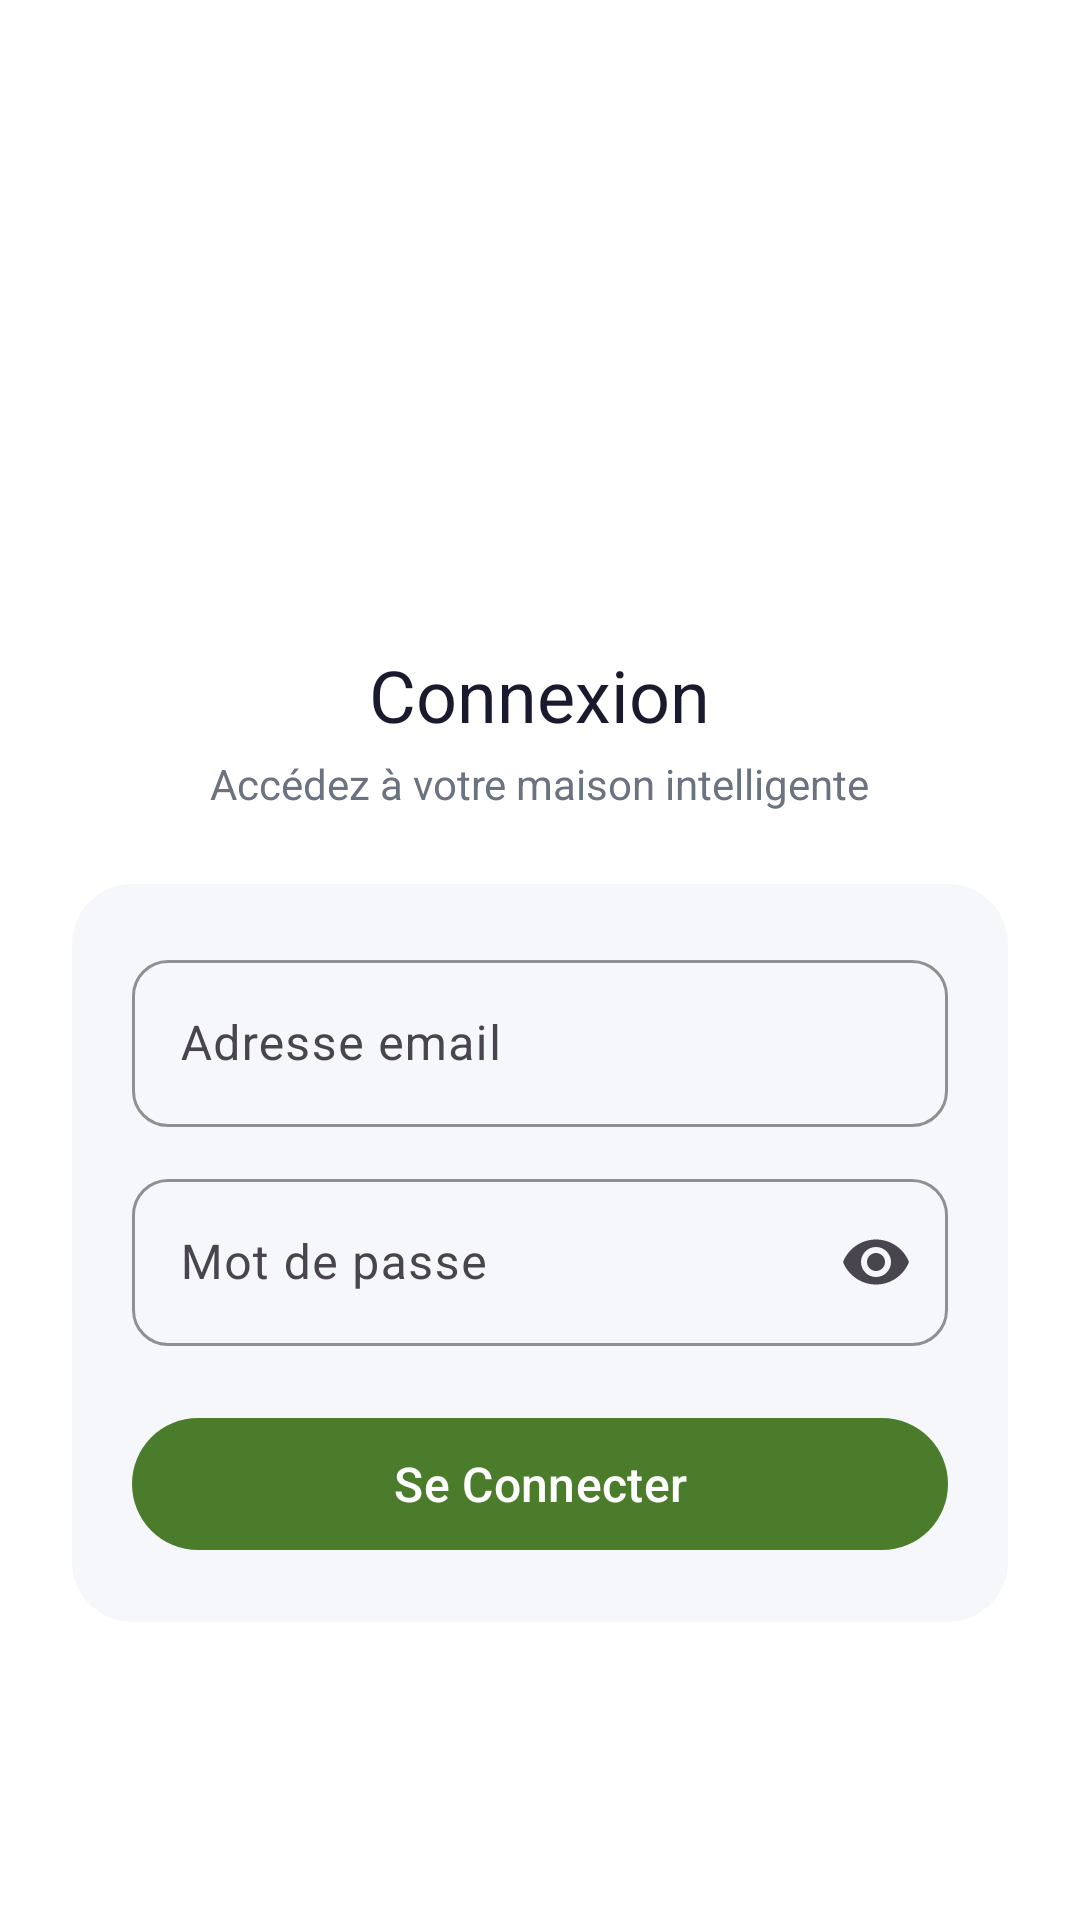

Android layout source for this screen:
<!-- AndroidManifest.xml: activity theme Theme.Agri_app -->
<!-- res/layout/activity_login.xml -->
<?xml version="1.0" encoding="utf-8"?>
<ScrollView xmlns:android="http://schemas.android.com/apk/res/android"
    xmlns:app="http://schemas.android.com/apk/res-auto"
    android:layout_width="match_parent"
    android:layout_height="match_parent"
    android:background="@color/background_primary"
    android:fillViewport="true"
    android:scrollbars="none">

    <LinearLayout
        android:layout_width="match_parent"
        android:layout_height="wrap_content"
        android:orientation="vertical"
        android:gravity="center_horizontal"
        android:padding="24dp">

        <View android:layout_width="1dp" android:layout_height="0dp" android:layout_weight="1"/>

        
        <ImageView
            android:id="@+id/ivLoginLogo"
            android:layout_width="100dp"
            android:layout_height="100dp"
            android:src="@drawable/logo_agri_smart"
            android:scaleType="fitCenter"
            android:contentDescription="Logo"/>

        
        <TextView
            android:id="@+id/tvLoginTitle"
            android:layout_width="wrap_content"
            android:layout_height="wrap_content"
            android:layout_marginTop="16dp"
            android:text="@string/login_title"
            android:textColor="@color/text_primary"
            android:textSize="24sp"
            android:fontFamily="sans-serif-bold"/>

        <TextView
            android:id="@+id/tvLoginSubtitle"
            android:layout_width="wrap_content"
            android:layout_height="wrap_content"
            android:layout_marginTop="4dp"
            android:text="@string/login_subtitle"
            android:textColor="@color/text_secondary"
            android:textSize="14sp"/>

        
        <androidx.cardview.widget.CardView
            android:id="@+id/cardLogin"
            android:layout_width="match_parent"
            android:layout_height="wrap_content"
            android:layout_marginTop="24dp"
            app:cardBackgroundColor="@color/background_secondary"
            app:cardCornerRadius="20dp"
            app:cardElevation="0dp">

            <LinearLayout
                android:layout_width="match_parent"
                android:layout_height="wrap_content"
                android:orientation="vertical"
                android:padding="20dp">

                <com.google.android.material.textfield.TextInputLayout
                    android:id="@+id/tilEmail"
                    style="@style/Widget.Agri.TextInput"
                    android:layout_width="match_parent"
                    android:layout_height="wrap_content"
                    android:hint="@string/login_email_hint">
                    <com.google.android.material.textfield.TextInputEditText
                        android:id="@+id/etEmail"
                        android:layout_width="match_parent"
                        android:layout_height="wrap_content"
                        android:inputType="textEmailAddress"
                        android:textColor="@color/text_primary"/>
                </com.google.android.material.textfield.TextInputLayout>

                <com.google.android.material.textfield.TextInputLayout
                    android:id="@+id/tilPassword"
                    style="@style/Widget.Agri.TextInput"
                    android:layout_width="match_parent"
                    android:layout_height="wrap_content"
                    android:layout_marginTop="12dp"
                    android:hint="@string/login_password_hint"
                    app:endIconMode="password_toggle">
                    <com.google.android.material.textfield.TextInputEditText
                        android:id="@+id/etPassword"
                        android:layout_width="match_parent"
                        android:layout_height="wrap_content"
                        android:inputType="textPassword"
                        android:textColor="@color/text_primary"/>
                </com.google.android.material.textfield.TextInputLayout>

                <com.google.android.material.button.MaterialButton
                    android:id="@+id/btnLogin"
                    style="@style/Widget.Agri.Button.Primary"
                    android:layout_width="match_parent"
                    android:layout_height="52dp"
                    android:layout_marginTop="20dp"
                    android:text="@string/login_button"/>

                <com.google.android.material.progressindicator.CircularProgressIndicator
                    android:id="@+id/loginProgress"
                    android:layout_width="wrap_content"
                    android:layout_height="wrap_content"
                    android:layout_gravity="center"
                    android:layout_marginTop="12dp"
                    android:visibility="gone"
                    android:indeterminate="true"
                    app:indicatorColor="@color/primary"
                    app:indicatorSize="36dp"/>

                <TextView
                    android:id="@+id/tvError"
                    android:layout_width="match_parent"
                    android:layout_height="wrap_content"
                    android:layout_marginTop="8dp"
                    android:gravity="center"
                    android:textColor="@color/status_danger"
                    android:textSize="13sp"
                    android:visibility="gone"/>
            </LinearLayout>
        </androidx.cardview.widget.CardView>

        <View android:layout_width="1dp" android:layout_height="0dp" android:layout_weight="1"/>
    </LinearLayout>
</ScrollView>
<!-- resources referenced by this layout -->
<resources>
  <color name="background_primary">#FFFFFFFF</color>
  <color name="background_secondary">#FFF5F7FA</color>
  <color name="primary">#FF4A7C2B</color>
  <color name="status_danger">#FFEF5350</color>
  <color name="text_primary">#FF1A1A2E</color>
  <color name="text_secondary">#FF6B7280</color>
  <string name="login_button">Se Connecter</string>
  <string name="login_email_hint">Adresse email</string>
  <string name="login_password_hint">Mot de passe</string>
  <string name="login_subtitle">Accédez à votre maison intelligente</string>
  <string name="login_title">Connexion</string>
  <style name="Widget.Agri.Button.Primary" parent="Widget.Material3.Button">
          <item name="backgroundTint">@color/primary</item>
          <item name="android:textColor">@color/text_on_primary</item>
          <item name="cornerRadius">@dimen/radius_xl</item>
          <item name="android:textAllCaps">false</item>
          <item name="android:textSize">@dimen/text_lg</item>
          <item name="android:fontFamily">sans-serif-medium</item>
      </style>
  <style name="Widget.Agri.TextInput" parent="Widget.Material3.TextInputLayout.OutlinedBox">
          <item name="boxStrokeColor">@color/primary</item>
          <item name="hintTextColor">@color/primary</item>
          <item name="boxCornerRadiusTopStart">@dimen/radius_md</item>
          <item name="boxCornerRadiusTopEnd">@dimen/radius_md</item>
          <item name="boxCornerRadiusBottomStart">@dimen/radius_md</item>
          <item name="boxCornerRadiusBottomEnd">@dimen/radius_md</item>
      </style>
  <style name="Theme.Agri_app" parent="Base.Theme.Agri_app" />
  <color name="text_on_primary">#FFFFFFFF</color>
  <dimen name="radius_xl">24dp</dimen>
  <dimen name="text_lg">16sp</dimen>
  <dimen name="radius_md">12dp</dimen>
  <style name="Base.Theme.Agri_app" parent="Theme.Material3.Light.NoActionBar">
          <item name="colorPrimary">@color/primary</item>
          <item name="colorPrimaryDark">@color/primary_dark</item>
          <item name="colorAccent">@color/secondary</item>
          <item name="colorOnPrimary">@color/text_on_primary</item>
          <item name="android:windowBackground">@color/background_primary</item>
          <item name="android:statusBarColor">@color/background_primary</item>
          <item name="android:navigationBarColor">@color/nav_background</item>
          <item name="android:windowLightStatusBar">true</item>
          <item name="android:textColorPrimary">@color/text_primary</item>
          <item name="android:textColorSecondary">@color/text_secondary</item>
      </style>
  <color name="primary_dark">#FF3A6321</color>
  <color name="secondary">#FF8B7332</color>
  <color name="nav_background">#FFFFFFFF</color>
</resources>
